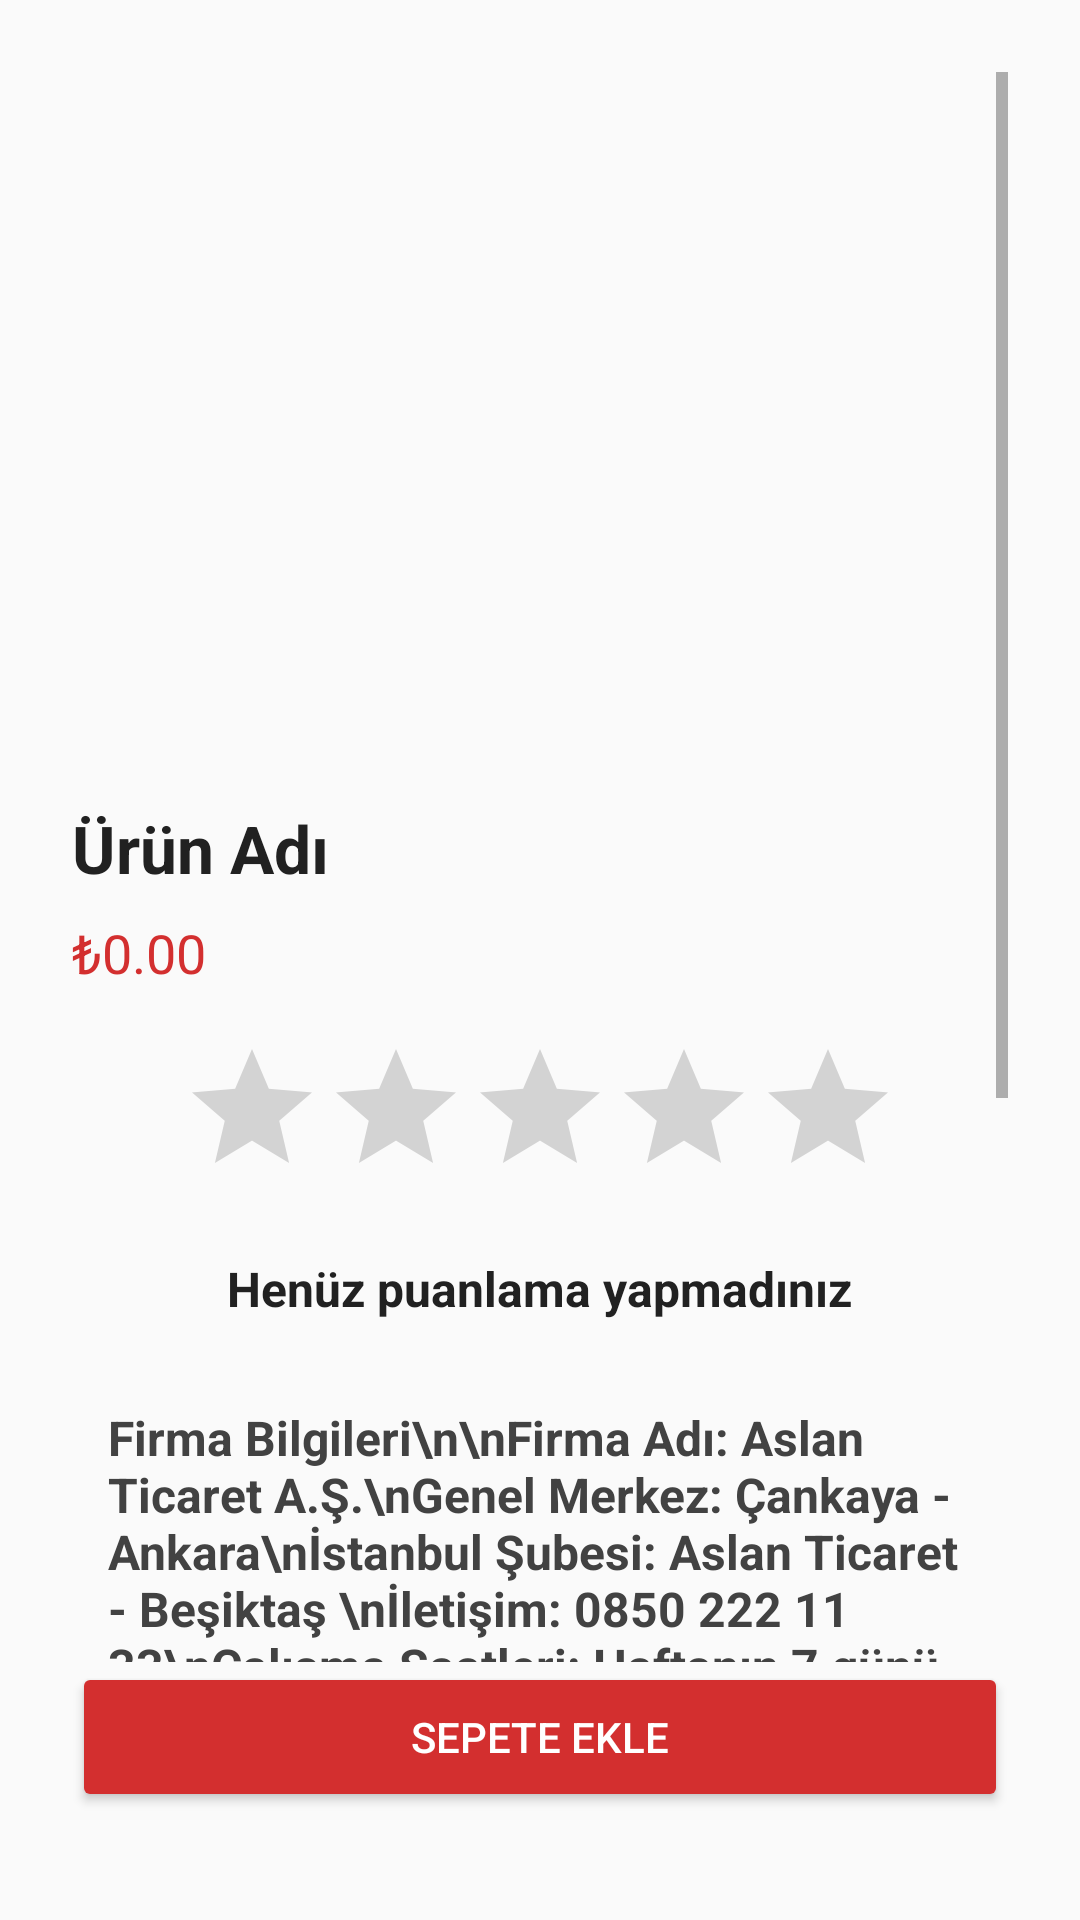

The Android layout XML behind this screen, and the referenced resources:
<!-- AndroidManifest.xml: activity theme Theme.AppCompat.Light.NoActionBar -->
<!-- res/layout/activity_product_detail.xml -->
<?xml version="1.0" encoding="utf-8"?>
<RelativeLayout xmlns:android="http://schemas.android.com/apk/res/android"
    android:layout_width="match_parent"
    android:layout_height="match_parent"
    android:background="#FAFAFA"
    android:padding="24dp">

       <ScrollView
           android:id="@+id/scroll_view"
           android:layout_width="match_parent"
           android:layout_height="match_parent"
           android:layout_above="@+id/btn_add_to_cart"
           android:fillViewport="true">

              <LinearLayout
                  android:layout_width="match_parent"
                  android:layout_height="wrap_content"
                  android:orientation="vertical"
                  android:gravity="center_horizontal">

                     
                     <ImageView
                         android:id="@+id/iv_product"
                         android:layout_width="match_parent"
                         android:layout_height="220dp"
                         android:scaleType="fitCenter"
                         android:adjustViewBounds="true"
                         android:layout_marginBottom="24dp"
                         android:background="@drawable/edit_text_background" />

                     
                     <RelativeLayout
                         android:layout_width="match_parent"
                         android:layout_height="wrap_content"
                         android:layout_marginBottom="8dp">

                            <TextView
                                android:id="@+id/tv_product_name"
                                android:layout_width="wrap_content"
                                android:layout_height="wrap_content"
                                android:text="Ürün Adı"
                                android:textSize="22sp"
                                android:textStyle="bold"
                                android:textColor="#212121" />

                            <ImageView
                                android:id="@+id/iv_cart_icon"
                                android:layout_width="48dp"
                                android:layout_height="48dp"
                                android:src="@drawable/sepeticon"
                                android:layout_alignParentEnd="true"
                                android:layout_centerVertical="true"
                                android:visibility="gone" />
                     </RelativeLayout>

                     
                     <TextView
                         android:id="@+id/tv_product_price"
                         android:layout_width="match_parent"
                         android:layout_height="wrap_content"
                         android:text="₺0.00"
                         android:textSize="18sp"
                         android:textColor="#D32F2F"
                         android:layout_marginBottom="16dp" />

                     
                     <RatingBar
                         android:id="@+id/rating_bar"
                         android:layout_width="wrap_content"
                         android:layout_height="wrap_content"
                         android:numStars="5"
                         android:stepSize="0.5"
                         android:layout_gravity="center"
                         android:layout_marginBottom="16dp" />

                     <TextView
                         android:id="@+id/tv_rating"
                         android:layout_width="wrap_content"
                         android:layout_height="wrap_content"
                         android:layout_marginBottom="16dp"
                         android:text="Henüz puanlama yapmadınız"
                         android:textColor="#212121"
                         android:textStyle="bold"
                         android:textSize="16sp" />

                     
                     <TextView
                         android:id="@+id/tv_company_info"
                         android:layout_width="match_parent"
                         android:layout_height="wrap_content"
                         android:text="Firma Bilgileri\n\nFirma Adı: Aslan Ticaret A.Ş.\nGenel Merkez: Çankaya - Ankara\nİstanbul Şubesi: Aslan Ticaret - Beşiktaş \nİletişim: 0850 222 11 33\nÇalışma Saatleri: Haftanın 7 günü 10:00 - 22:00"
                         android:textSize="16sp"
                         android:textStyle="bold"
                         android:textColor="#424242"
                         android:layout_marginBottom="24dp"
                         android:background="@drawable/edit_text_background"
                         android:padding="12dp" />

                     
                     <WebView
                         android:id="@+id/web_view"
                         android:layout_width="match_parent"
                         android:layout_height="200dp"
                         android:layout_marginBottom="24dp"
                         android:background="@drawable/edit_text_background" />
              </LinearLayout>
       </ScrollView>

       
       <Button
           android:id="@+id/btn_add_to_cart"
           android:layout_width="match_parent"
           android:layout_height="50dp"
           android:layout_alignParentBottom="true"
           android:text="Sepete Ekle"
           android:textColor="#FFF"
           android:backgroundTint="#D32F2F"
           android:layout_marginBottom="12dp" />

</RelativeLayout>
<!-- resources referenced by this layout -->
<resources>
  <!-- drawable sepeticon: png bitmap (drawable, 16997 bytes) -->
</resources>
